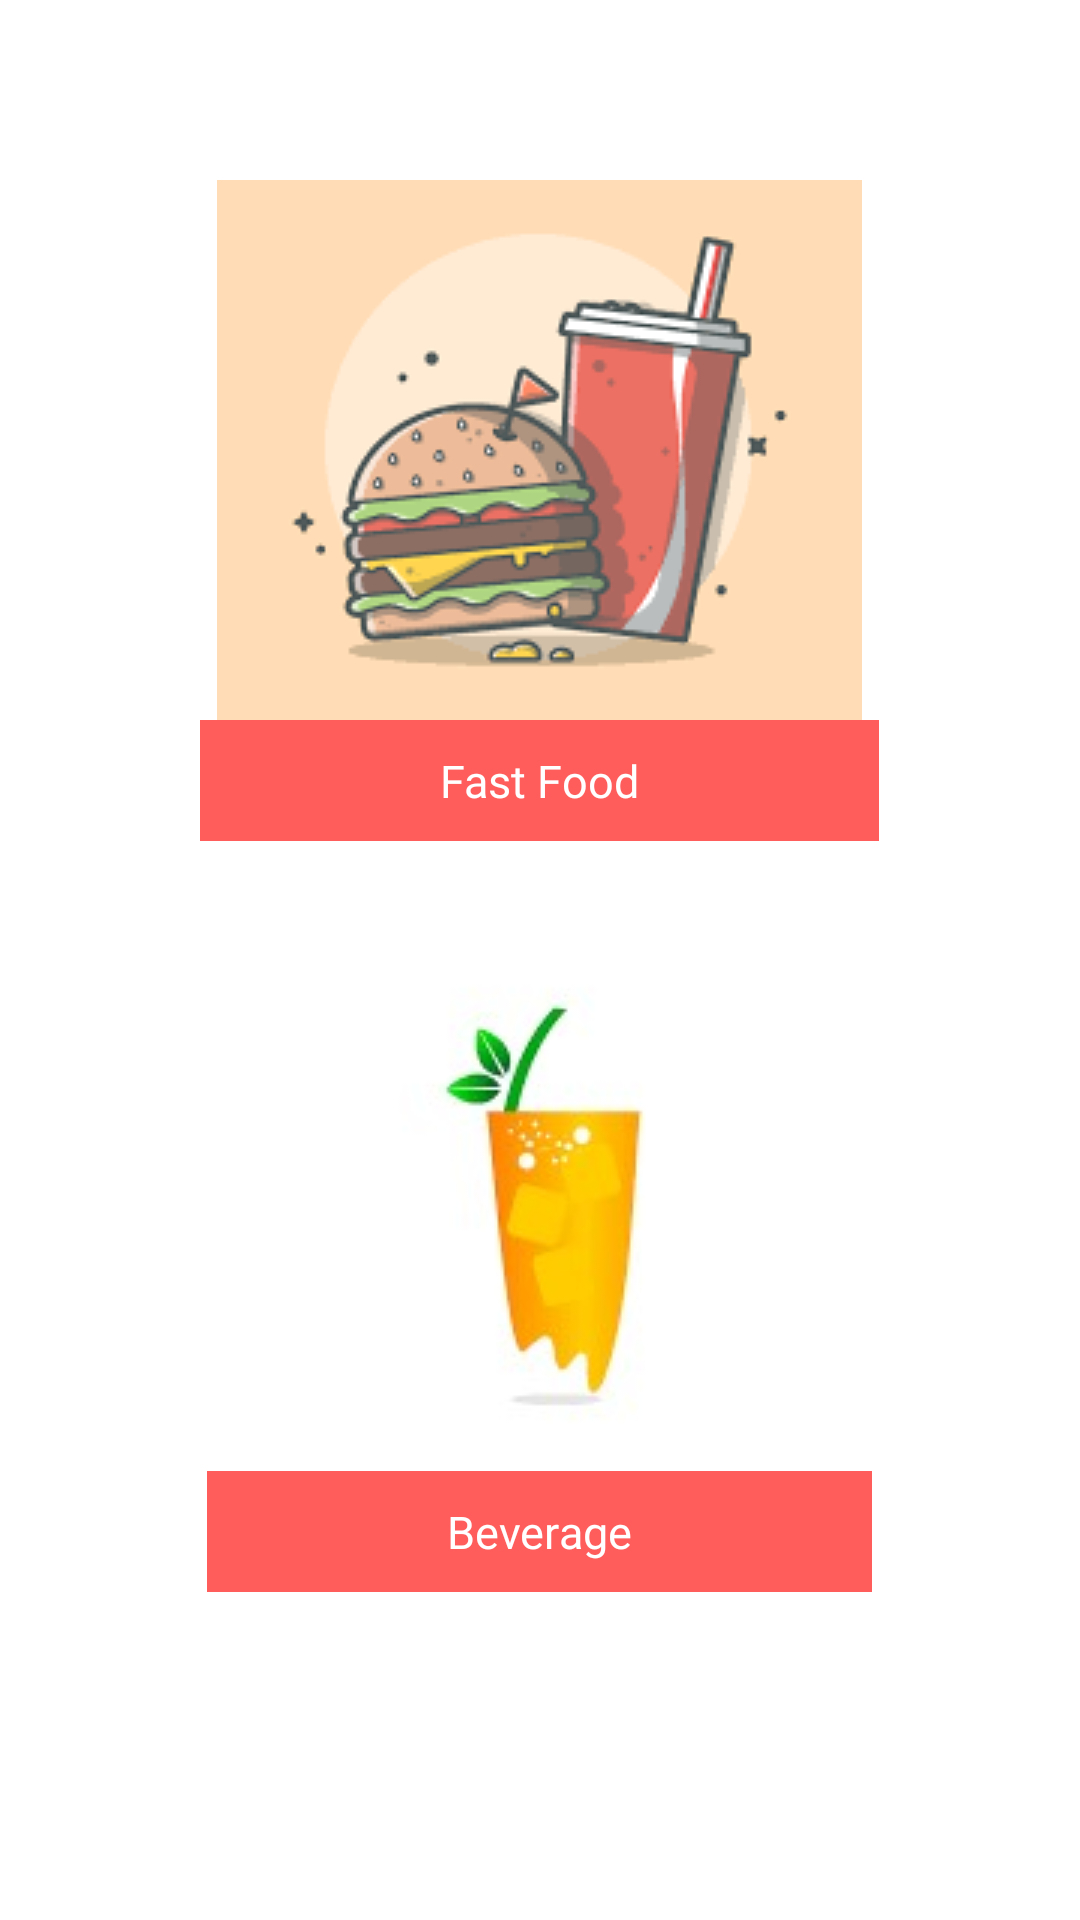

Reconstruct the res/layout file that produces this screen, plus the resources it refers to.
<!-- AndroidManifest.xml: application theme AppTheme -->
<!-- res/layout/fragment_menu.xml -->
<?xml version="1.0" encoding="utf-8"?>
<layout xmlns:android="http://schemas.android.com/apk/res/android"
    xmlns:app="http://schemas.android.com/apk/res-auto"
    xmlns:tools="http://schemas.android.com/tools"
    tools:context="com.example.thecanteen.MenuFragment">

    <LinearLayout
        android:id="@+id/menuFragment"
        style="@style/screenStyle"
        android:padding="30dp"
        android:layout_width="match_parent"
        android:layout_height="match_parent"
        android:orientation="vertical">


        <ImageButton
            android:id="@+id/junkfood_button"
            android:layout_width="215dp"
            android:layout_height="180dp"
            android:layout_gravity="center"
            android:layout_marginTop="30dp"
            android:contentDescription="@string/fast_food"
            android:src="@drawable/junkfood" />

        <TextView
            android:id="@+id/junkfood"
            android:layout_width="wrap_content"
            android:layout_height="wrap_content"
            android:layout_gravity="center"
            android:background="@color/pinkish"
            android:fontFamily="@font/poppins_medium"
            android:padding="10dp"
            android:paddingStart="80dp"
            android:paddingEnd="80dp"
            android:text="@string/fast_food"
            android:textColor="@color/white"
            android:textSize="15sp" />

        <ImageButton
            android:id="@+id/drinks_button"
            android:layout_width="231dp"
            android:layout_height="180dp"
            android:layout_gravity="center"
            android:layout_marginTop="30dp"
            android:contentDescription="@string/beverages"
            android:src="@drawable/drinkss" />

        <TextView
            android:id="@+id/beverage"
            android:layout_width="wrap_content"
            android:layout_height="wrap_content"
            android:background="@color/pinkish"
            android:fontFamily="@font/poppins_medium"
            android:padding="10dp"
            android:paddingStart="80dp"
            android:paddingEnd="80dp"
            android:text="@string/beverages"
            android:textColor="@color/white"
            android:textSize="15sp"
            android:layout_gravity="center"
            />


    </LinearLayout>
</layout>
<!-- resources referenced by this layout -->
<resources>
  <color name="pinkish">#FF5C5C</color>
  <color name="white">#FFFFFF</color>
  <!-- drawable drinkss: jpg bitmap (drawable-v24, 24737 bytes) -->
  <!-- drawable junkfood: png bitmap (drawable, 6697 bytes) -->
  <string name="beverages">Beverage</string>
  <string name="fast_food">Fast Food</string>
  <style name="screenStyle">
          <item name="android:background">@color/white</item>
          <item name="android:padding">20dp</item>
      </style>
  <style name="AppTheme" parent="Theme.AppCompat.Light.DarkActionBar">
          
          <item name="colorPrimary">@color/colorPrimary</item>
          <item name="colorPrimaryDark">@color/colorPrimaryDark</item>
          <item name="colorAccent">@color/colorAccent</item>
      </style>
  <color name="colorPrimary">#FF9595</color>
  <color name="colorPrimaryDark">#FF9595</color>
  <color name="colorAccent">#03DAC5</color>
</resources>
